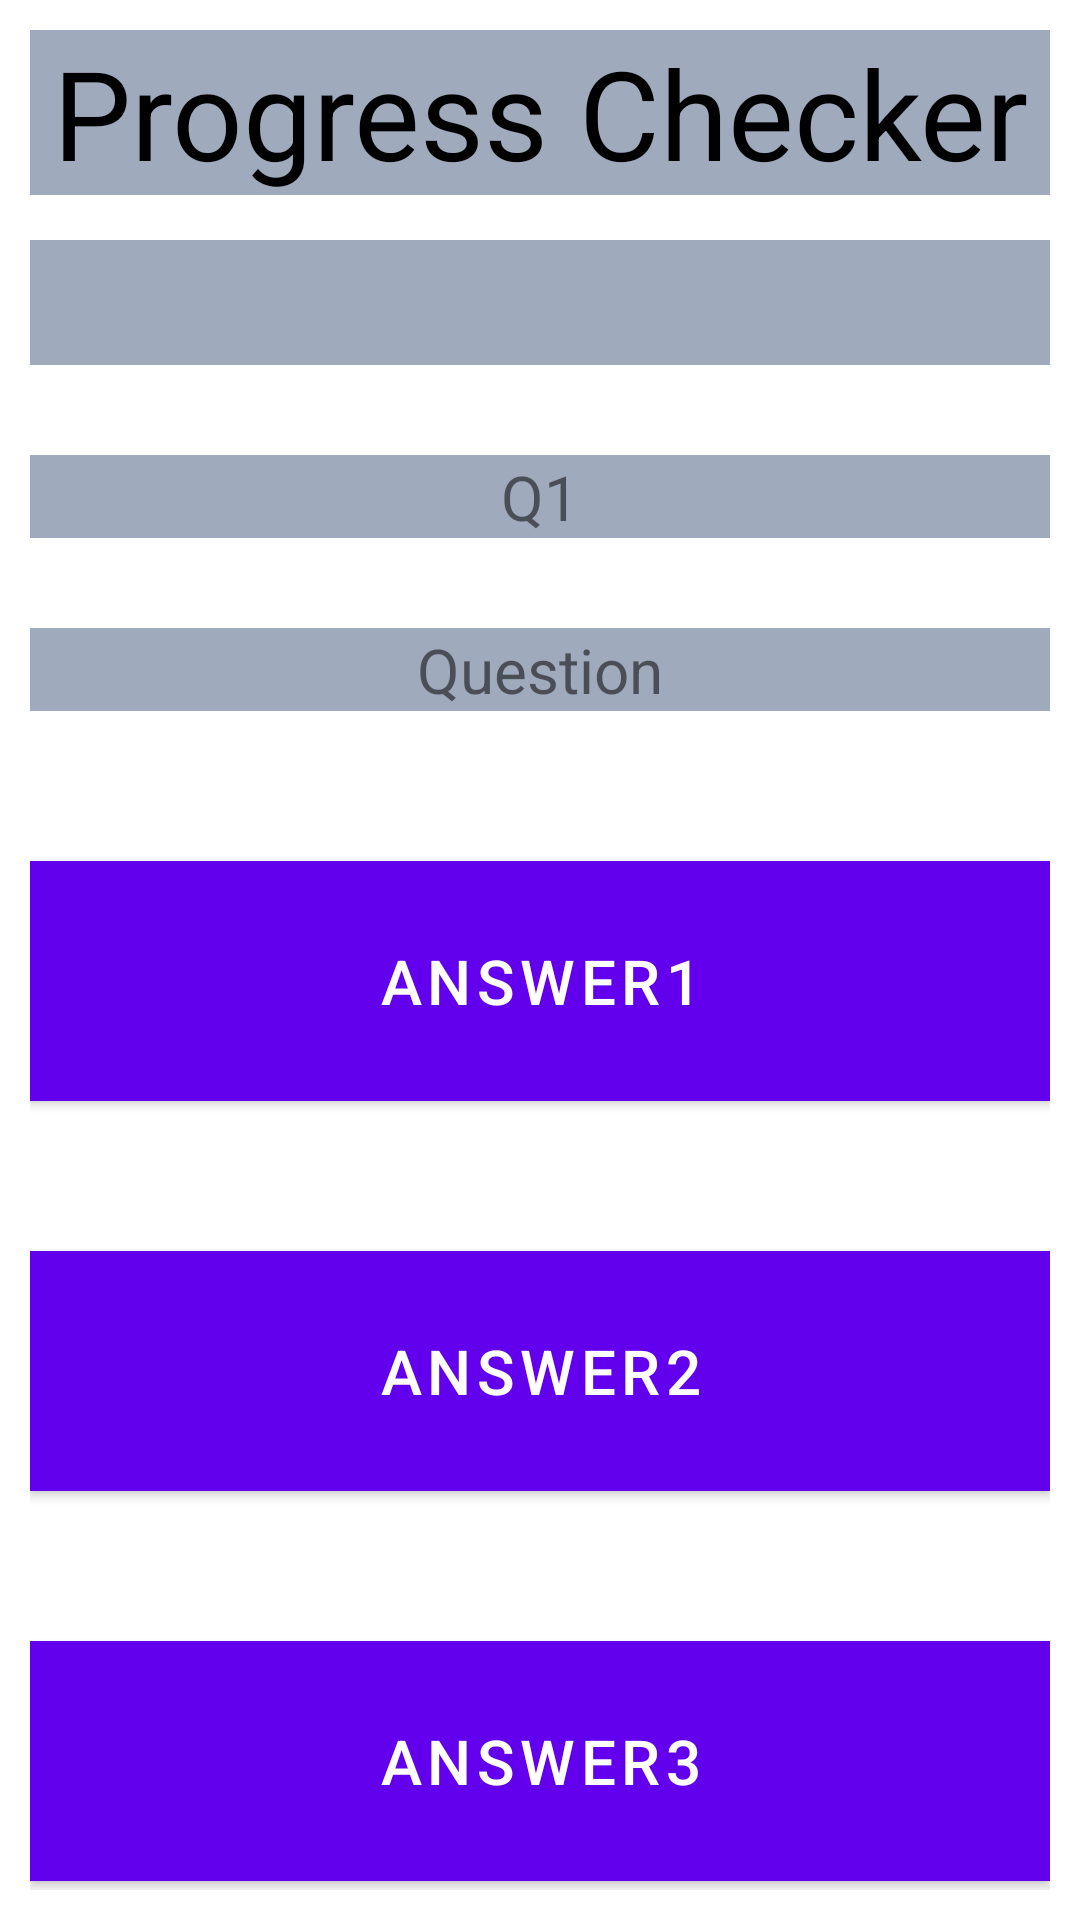

The Android layout XML behind this screen, and the referenced resources:
<!-- AndroidManifest.xml: application theme Theme.MyApplication -->
<!-- res/layout/activity_take_atest.xml -->
<?xml version="1.0" encoding="utf-8"?>
<LinearLayout xmlns:android="http://schemas.android.com/apk/res/android"
    xmlns:tools="http://schemas.android.com/tools"
    android:layout_width="match_parent"
    android:layout_height="match_parent"
    tools:context=".Test.ScienceTest"
    android:orientation="vertical"
    android:gravity="center_horizontal"
    android:padding="10dp"
    android:layout_margin="10dp">
    <TextView
        android:id="@+id/title"
        android:layout_height="wrap_content"
        android:layout_width="match_parent"
        android:background="@color/textColor"
        android:text="@string/title"
        android:textAlignment="center"
        android:textColor="#000000"
        android:textSize="20pt" />
    <TextView
        android:id="@+id/subtitle"
        android:layout_width="match_parent"
        android:layout_height="wrap_content"
        android:background="@color/textColor"
        android:layout_marginTop="15dp"
        android:text=""
        android:textAlignment="center"
        android:textColor="#000000"
        android:textSize="15pt"/>
    <TextView
        android:id="@+id/countLabel"
        android:layout_width="match_parent"
        android:layout_height="wrap_content"
        android:background="@color/textColor"
        android:textAlignment="center"
        android:textSize="@dimen/InputTextSizeMobile"
        android:text="Q1"

        android:layout_marginTop="30dp"/>

    <TextView
        android:id="@+id/questionLabel"
        android:layout_width="match_parent"
        android:layout_height="wrap_content"
        android:background="@color/textColor"
        android:textAlignment="center"
        android:text="Question"
        android:textSize="@dimen/InputTextSizeMobile"
        android:layout_marginTop="30dp"/>

    <Button
        android:id="@+id/answerBtn1"
        android:layout_width="match_parent"
        android:layout_height="80dp"
        android:text="Answer1"
        android:textSize="@dimen/InputTextSizeMobile"
        android:background="@color/Button"
        android:layout_marginTop="50dp"
        android:onClick="checkAnswer"/>

    <Button
        android:id="@+id/answerBtn2"
        android:layout_width="match_parent"
        android:layout_height="80dp"
        android:text="Answer2"
        android:textSize="@dimen/InputTextSizeMobile"
        android:background="@color/Button"
        android:layout_marginTop="50dp"
        android:onClick="checkAnswer"/>

    <Button
        android:id="@+id/answerBtn3"
        android:layout_width="match_parent"
        android:layout_height="80dp"
        android:text="Answer3"
        android:textSize="@dimen/InputTextSizeMobile"
        android:background="@color/Button"
        android:layout_marginTop="50dp"
        android:onClick="checkAnswer"/>

    <Button
        android:id="@+id/answerBtn4"
        android:layout_width="match_parent"
        android:layout_height="80dp"
        android:text="Answer4"
        android:textSize="@dimen/InputTextSizeMobile"
        android:background="@color/Button"
        android:layout_marginTop="50dp"
        android:onClick="checkAnswer"/>
</LinearLayout>
<!-- resources referenced by this layout -->
<resources>
  <color name="Button">#ADC6EC</color>
  <color name="textColor">#9faabd</color>
  <dimen name="InputTextSizeMobile">10pt</dimen>
  <string name="title">Progress Checker</string>
  <style name="Theme.MyApplication" parent="Theme.MaterialComponents.DayNight.DarkActionBar">
          
          <item name="colorPrimary">@color/purple_500</item>
          <item name="colorPrimaryVariant">@color/purple_700</item>
          <item name="colorOnPrimary">@color/white</item>
          
          <item name="colorSecondary">@color/teal_200</item>
          <item name="colorSecondaryVariant">@color/teal_700</item>
          <item name="colorOnSecondary">@color/black</item>
          
          <item name="android:statusBarColor" tools:targetApi="l">?attr/colorPrimaryVariant</item>
          
  
      </style>
  <color name="purple_500">#FF6200EE</color>
  <color name="purple_700">#FF3700B3</color>
  <color name="white">#FFFFFFFF</color>
  <color name="teal_200">#FF03DAC5</color>
  <color name="teal_700">#FF018786</color>
  <color name="black">#FF000000</color>
</resources>
